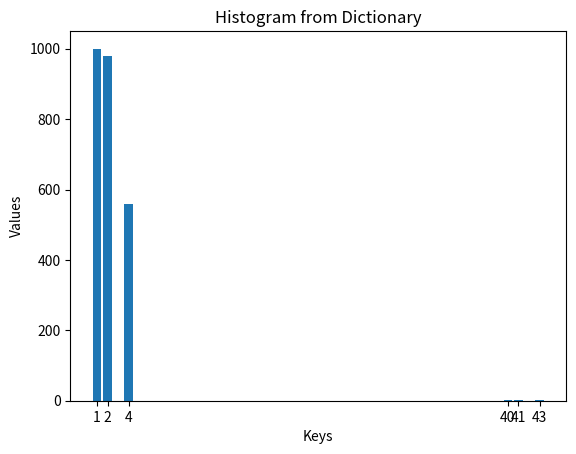

Reproduce this figure in Python.

import matplotlib.pyplot as plt

# Your frequency data
freq = {1: 1000, 2: 980, 4: 560, 40: 3, 41: 1, 43: 1}

# Extracting keys and values from the dictionary
x = list(freq.keys())
y = list(freq.values())

# Creating the bar chart
plt.bar(x, y)

# Adding labels and title
plt.xlabel('Keys')
plt.ylabel('Values')
plt.title('Histogram from Dictionary')

# Displaying the chart
plt.xticks(x)  # Ensures all keys are shown on the X-axis
plt.show()
